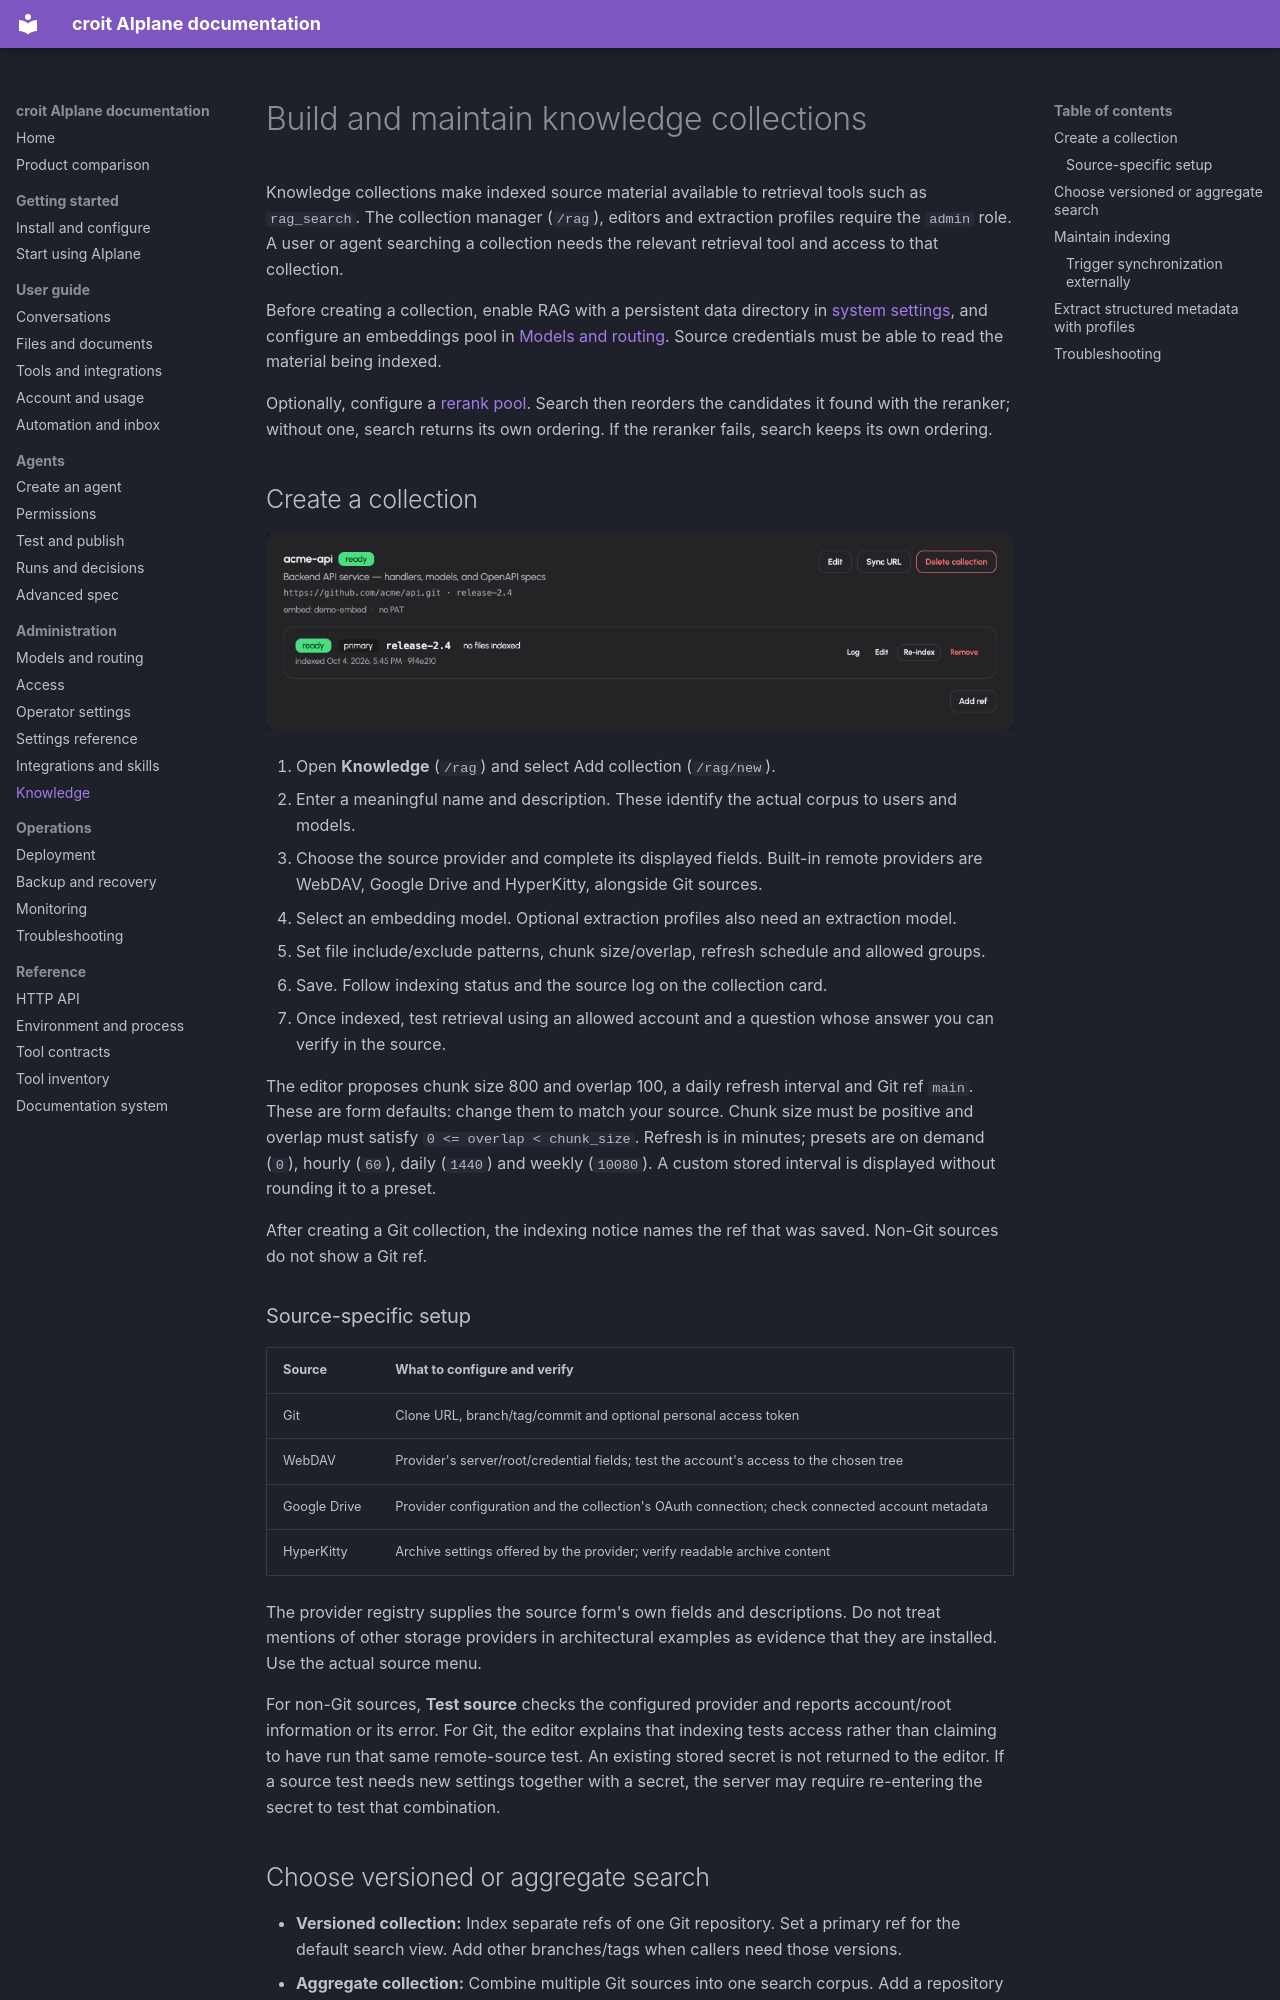

repository: Jojodicus/aiplane · page: admin/knowledge/index.html · generator: mkdocs

# Build and maintain knowledge collections

Knowledge collections make indexed source material available to retrieval tools such as `rag_search`. The collection manager (`/rag`), editors and extraction profiles require the `admin` role. A user or agent searching a collection needs the relevant retrieval tool and access to that collection.

Before creating a collection, enable RAG with a persistent data directory in [system settings](settings.md), and configure an embeddings pool in [Models and routing](models.md). Source credentials must be able to read the material being indexed.

Optionally, configure a [rerank pool](models.md#pool-fields). Search then reorders the candidates it found with the reranker; without one, search returns its own ordering. If the reranker fails, search keeps its own ordering.

## Create a collection

![A knowledge collection card shows source, indexed ref, status and sync or re-index controls.](../img/guide/knowledge-collection.png)

1. Open **Knowledge** (`/rag`) and select Add collection (`/rag/new`).
2. Enter a meaningful name and description. These identify the actual corpus to users and models.
3. Choose the source provider and complete its displayed fields. Built-in remote providers are WebDAV, Google Drive and HyperKitty, alongside Git sources.
4. Select an embedding model. Optional extraction profiles also need an extraction model.
5. Set file include/exclude patterns, chunk size/overlap, refresh schedule and allowed groups.
6. Save. Follow indexing status and the source log on the collection card.
7. Once indexed, test retrieval using an allowed account and a question whose answer you can verify in the source.

The editor proposes chunk size 800 and overlap 100, a daily refresh interval and Git ref `main`. These are form defaults: change them to match your source. Chunk size must be positive and overlap must satisfy `0 <= overlap < chunk_size`. Refresh is in minutes; presets are on demand (`0`), hourly (`60`), daily (`1440`) and weekly (`10080`). A custom stored interval is displayed without rounding it to a preset.

After creating a Git collection, the indexing notice names the ref that was saved. Non-Git sources do not show a Git ref.

### Source-specific setup

| Source | What to configure and verify |
|---|---|
| Git | Clone URL, branch/tag/commit and optional personal access token |
| WebDAV | Provider's server/root/credential fields; test the account's access to the chosen tree |
| Google Drive | Provider configuration and the collection's OAuth connection; check connected account metadata |
| HyperKitty | Archive settings offered by the provider; verify readable archive content |

The provider registry supplies the source form's own fields and descriptions. Do not treat mentions of other storage providers in architectural examples as evidence that they are installed. Use the actual source menu.

For non-Git sources, **Test source** checks the configured provider and reports account/root information or its error. For Git, the editor explains that indexing tests access rather than claiming to have run that same remote-source test. An existing stored secret is not returned to the editor. If a source test needs new settings together with a secret, the server may require re-entering the secret to test that combination.
